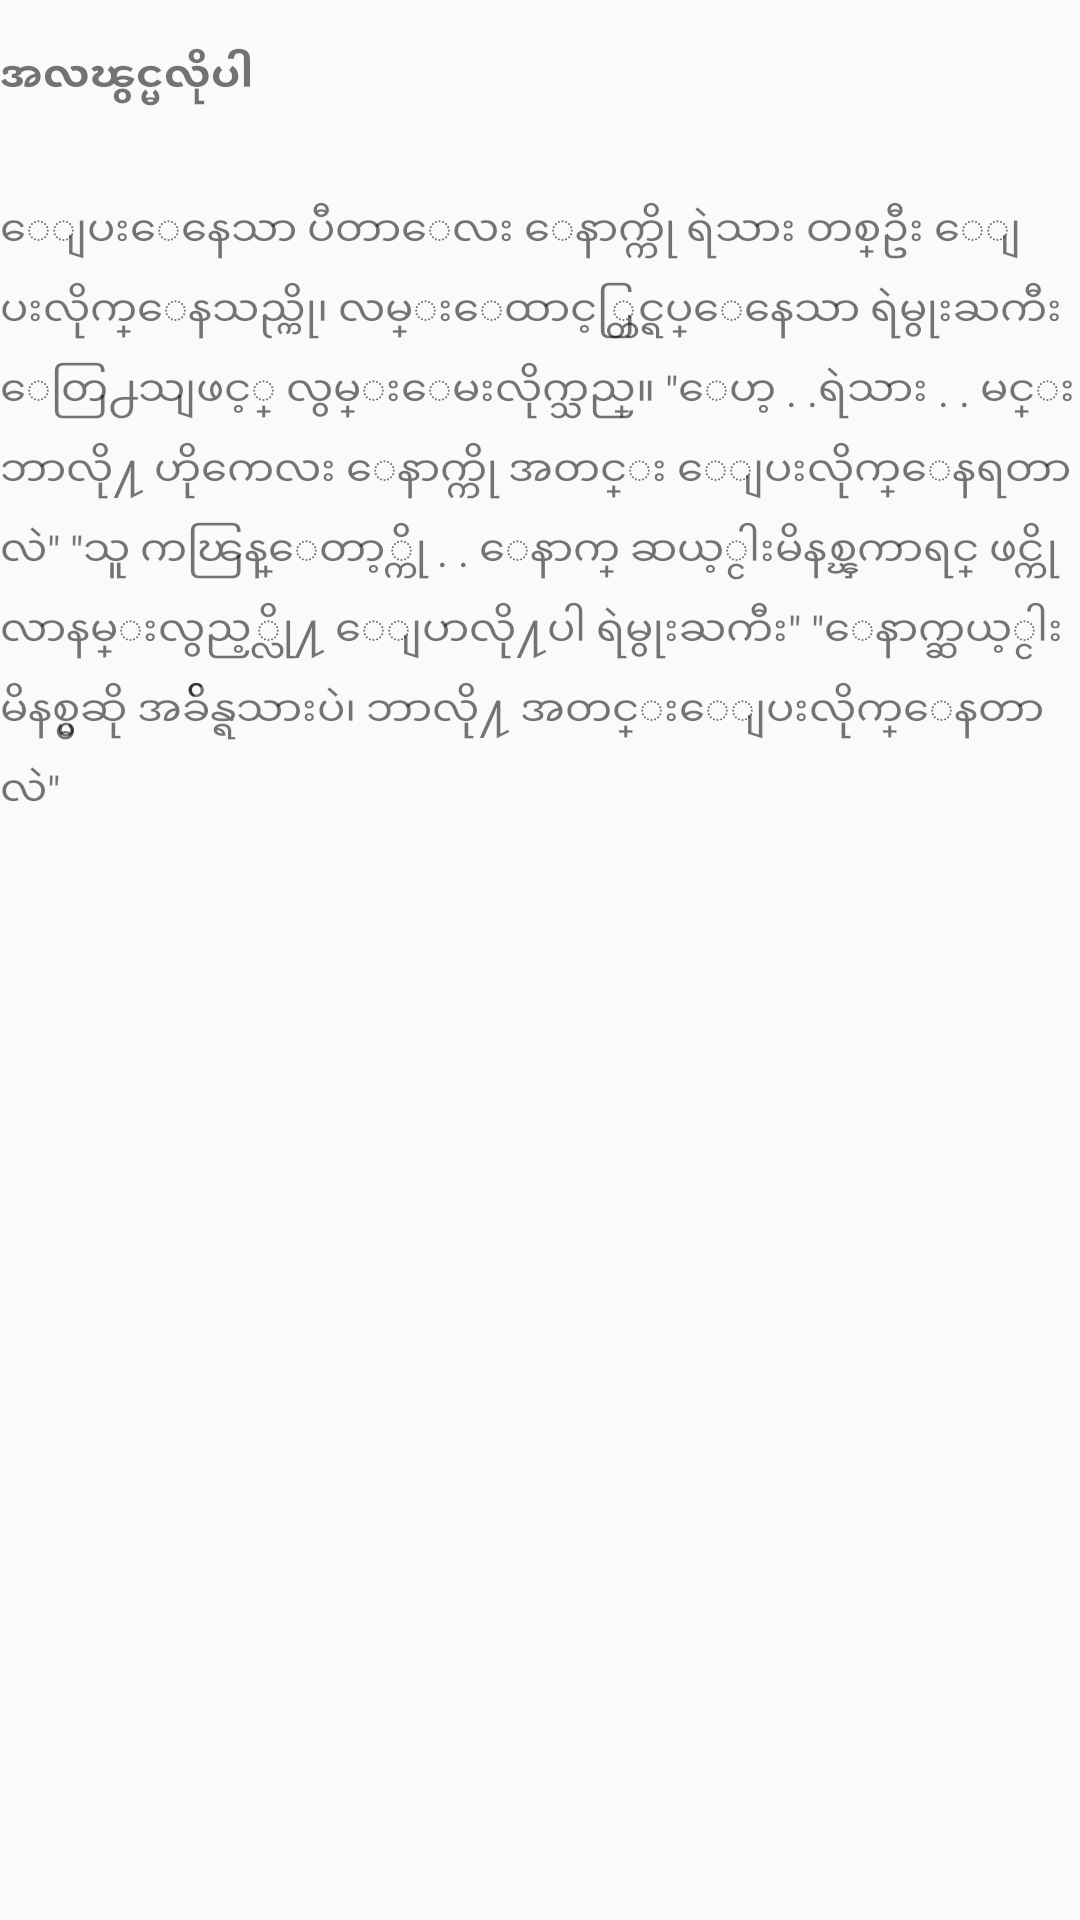

Layout XML and referenced resources for this Android screen:
<!-- AndroidManifest.xml: application theme AppTheme -->
<!-- res/layout/fragment_second.xml -->
<LinearLayout xmlns:android="http://schemas.android.com/apk/res/android"
    xmlns:tools="http://schemas.android.com/tools"
    android:layout_width="match_parent"
    android:layout_height="match_parent"
    android:orientation="vertical"
    tools:context="xz.example.joke.fragments.SecondFragment">

    

    <TextView
        android:layout_width="match_parent"
        android:layout_height="wrap_content"
        android:layout_marginTop="@dimen/margin_normalx2"
        android:text="@string/title_second"
        android:textStyle="bold"/>

    <ImageView
        android:layout_width="match_parent"
        android:layout_height="wrap_content"
        android:scaleType="fitXY"
        android:layout_marginTop="@dimen/margin_normalx2"
        android:src="@drawable/joke_2"/>
    <TextView
        android:layout_width="match_parent"
        android:layout_height="wrap_content"
        android:layout_marginTop="@dimen/margin_normalx2"
        android:lineSpacingMultiplier="1.4"
        android:text="@string/body_second"/>
</LinearLayout>
<!-- resources referenced by this layout -->
<resources>
  <dimen name="margin_normalx2">16dp</dimen>
  <string name="body_second">ေျပးေနေသာ ပီတာေလး ေနာက္ကို ရဲသား တစ္ဦး ေျပးလိုက္ေနသည္ကို၊ လမ္းေထာင့္တြင္ရပ္ေနေသာ ရဲမွုးႀကီး ေတြ႕သျဖင့္ လွမ္းေမးလိုက္သည္။
  \"ေဟ့ . .ရဲသား . . မင္းဘာလို႔ ဟိုကေလး ေနာက္ကို အတင္း ေျပးလိုက္ေနရတာလဲ\"
  \"သူ ကၽြန္ေတာ့္ကို . . ေနာက္ ဆယ့္ငါးမိနစ္ၾကာရင္ ဖင္ကို လာနမ္းလွည့္လို႔ ေျပာလို႔ပါ ရဲမွုးႀကီး\"
  \"ေနာက္ဆယ့္ငါးမိနစ္မွဆို အခ်ိန္ရသားပဲ၊ ဘာလို႔ အတင္းေျပးလိုက္ေနတာလဲ\"</string>
  <string name="title_second">အလၽွင္မလိုပါ</string>
  <style name="AppTheme" parent="Theme.AppCompat.Light.DarkActionBar">
          
          <item name="colorPrimary">@color/colorPrimary</item>
          <item name="colorPrimaryDark">@color/colorPrimaryDark</item>
          <item name="colorAccent">@color/colorAccent</item>
          <item name="actionMenuTextColor">@color/colorPrimaryDark</item>
          <item name="android:actionMenuTextColor">@color/colorPrimaryDark</item>
      </style>
  <color name="colorPrimary">#000000</color>
  <color name="colorPrimaryDark">#000000</color>
  <color name="colorAccent">#34ceb4</color>
</resources>
